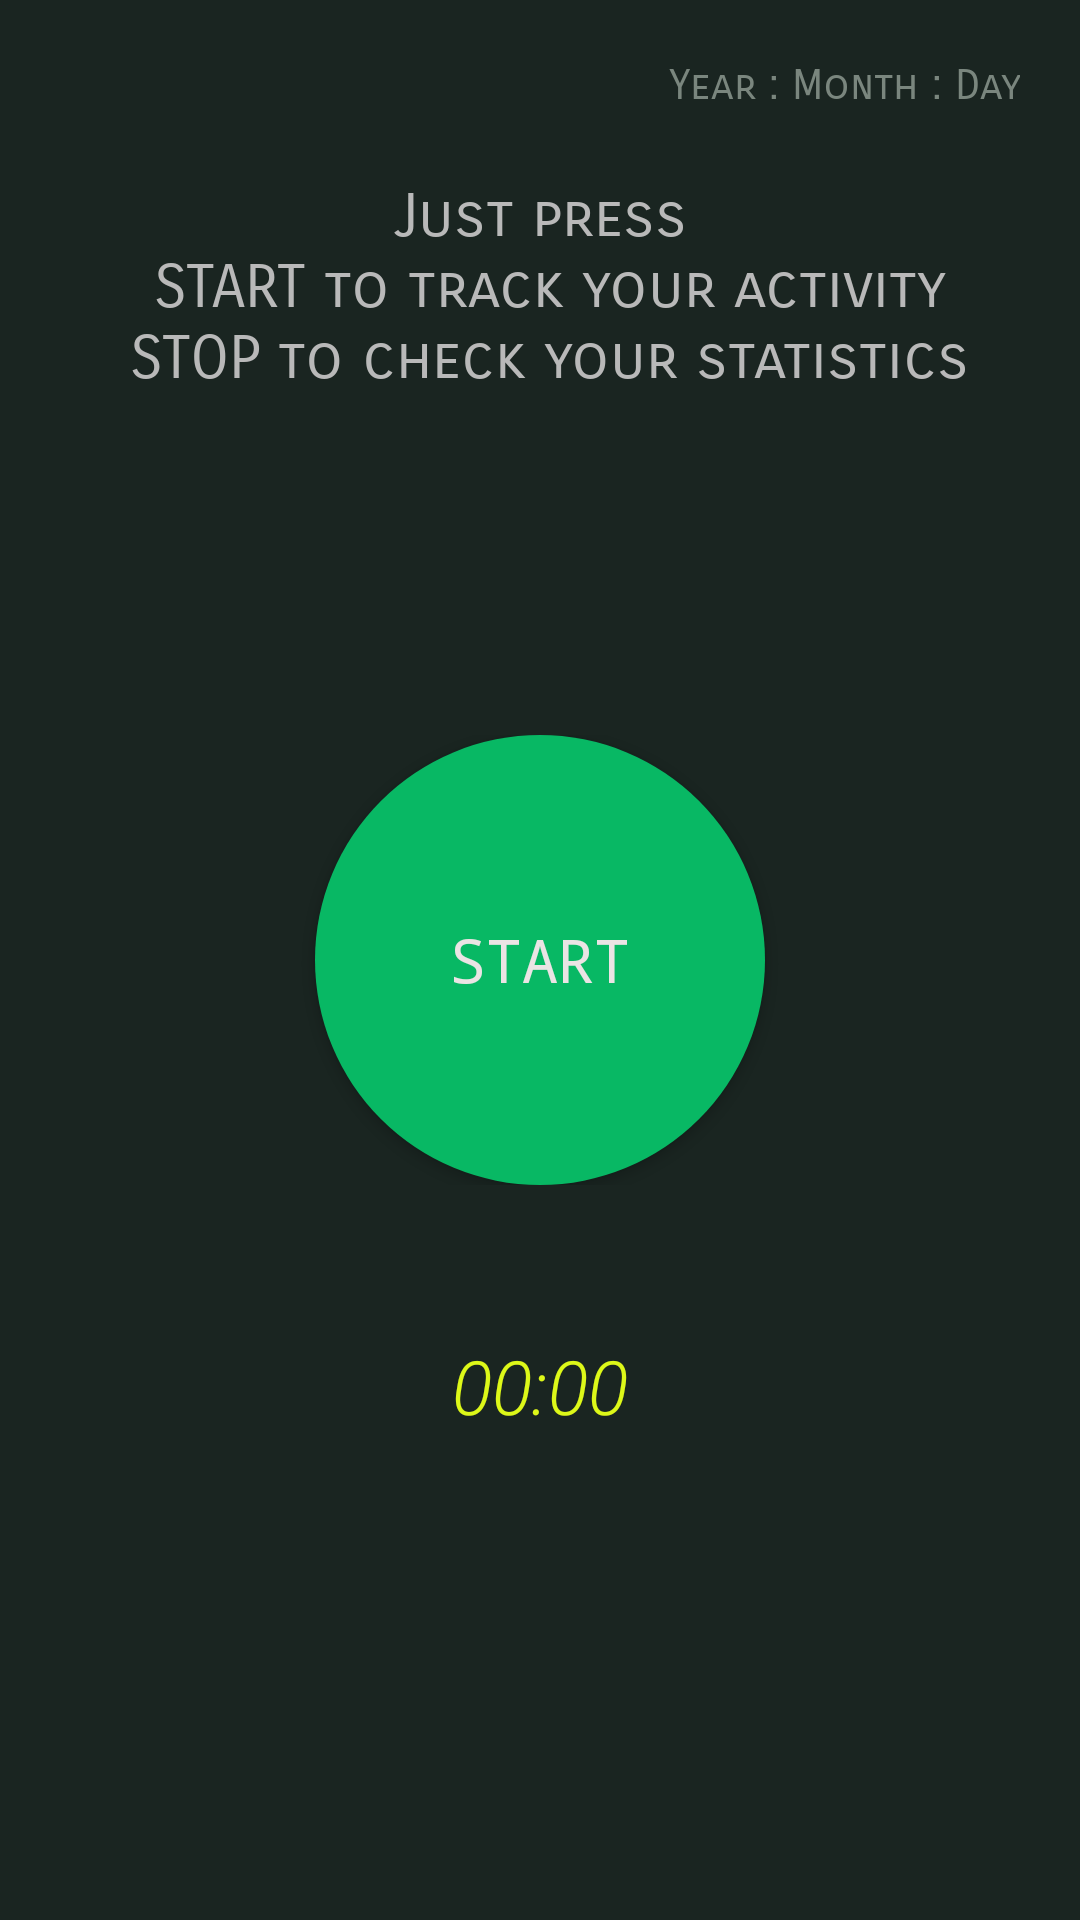

Android layout source for this screen:
<!-- AndroidManifest.xml: application theme AppTheme -->
<!-- res/layout/activity_main.xml -->
<?xml version="1.0" encoding="utf-8"?>
<RelativeLayout xmlns:android="http://schemas.android.com/apk/res/android"
    xmlns:tools="http://schemas.android.com/tools"
    android:layout_width="match_parent"
    android:layout_height="match_parent"
    tools:context=".MainActivity"
    android:background="@color/grey_dark">
    <TextView
        android:id="@+id/date"
        android:layout_width="match_parent"
        android:layout_height="wrap_content"
        android:layout_marginTop="20dp"
        android:layout_marginRight="20dp"
        android:text="Year : Month : Day"
        android:textAlignment="textEnd"
        android:textColor="@color/grey_Medium"
        android:fontFamily="sans-serif-smallcaps"
        android:gravity="end"
        android:layout_alignParentTop="true"/>

    <TextView
        android:id="@+id/app_instructions"
        android:layout_width="match_parent"
        android:layout_height="wrap_content"
        android:layout_marginTop="60dp"
        android:layout_marginLeft="30dp"
        android:layout_marginRight="30dp"
        android:text="@string/instructions"
        android:textAlignment="center"
        android:textSize="20dp"
        android:fontFamily="sans-serif-smallcaps"
        android:textColor="@color/grey_Light" />

    <LinearLayout
    android:id="@+id/control_buttons"
    android:layout_width="match_parent"
    android:layout_height="wrap_content"
    android:orientation="vertical"
    android:gravity="center"
    android:layout_centerInParent="true">
    <Button
        android:id="@+id/start_btn"
        android:layout_width="150dp"
        android:layout_height="150dp"
        android:background="@drawable/round_shape"
        android:backgroundTint="@color/start_btn_color"
        android:textColor="@color/text_btn_color"
        android:textStyle="normal"
        android:fontFamily="monospace"
        android:textSize="20dp"
        android:text="start"/>
    <Button
        android:id="@+id/stop_btn"
        android:layout_width="150dp"
        android:layout_height="150dp"
        android:background="@drawable/round_shape"
        android:backgroundTint="@color/stop_btn_color"
        android:textColor="@color/text_btn_color"
        android:textStyle="normal"
        android:fontFamily="monospace"
        android:textSize="20dp"
        android:visibility="gone"
        android:text="stop"/>
</LinearLayout>

    <Chronometer
        android:id="@+id/chronometer"
        android:layout_width="match_parent"
        android:layout_height="wrap_content"
        android:layout_below="@id/control_buttons"
        android:layout_marginTop="50dp"
        android:text="000.0000"
        android:textStyle="italic"
        android:fontFamily="sans-serif-light"
        android:textSize="25dp"
        android:textColor="@color/results_number_color"
        android:textAlignment="center"/>

</RelativeLayout>
<!-- resources referenced by this layout -->
<resources>
  <color name="grey_Light">#B9B9B9</color>
  <color name="grey_Medium">#7A867E</color>
  <color name="grey_dark">#1a2521</color>
  <color name="results_number_color">#DDF819</color>
  <color name="start_btn_color">#08B864</color>
  <color name="stop_btn_color">#E63838</color>
  <color name="text_btn_color">#EBE4E4</color>
  <!-- drawable round_shape (drawable) -->
  <?xml version="1.0" encoding="utf-8"?>
  <shape xmlns:android="http://schemas.android.com/apk/res/android"
      android:shape="oval">
      <corners android:radius="500dp"/>
      <size android:width="50dp"
          android:height="50dp"/>
      <solid android:color="@color/colorPrimaryDark"/>
  
  </shape>
  <string name="instructions">Just press\n START to track your activity\n  STOP to check your statistics</string>
  <style name="AppTheme" parent="Theme.AppCompat.Light.DarkActionBar">
          
          <item name="colorPrimary">@color/avg_Speed_line_color</item>
          <item name="colorPrimaryDark">@color/colorPrimaryDark</item>
          <item name="colorAccent">@color/colorAccent</item>
      </style>
  <color name="colorPrimaryDark">#00574B</color>
  <color name="avg_Speed_line_color">#308DFF</color>
  <color name="colorAccent">#D81B60</color>
</resources>
